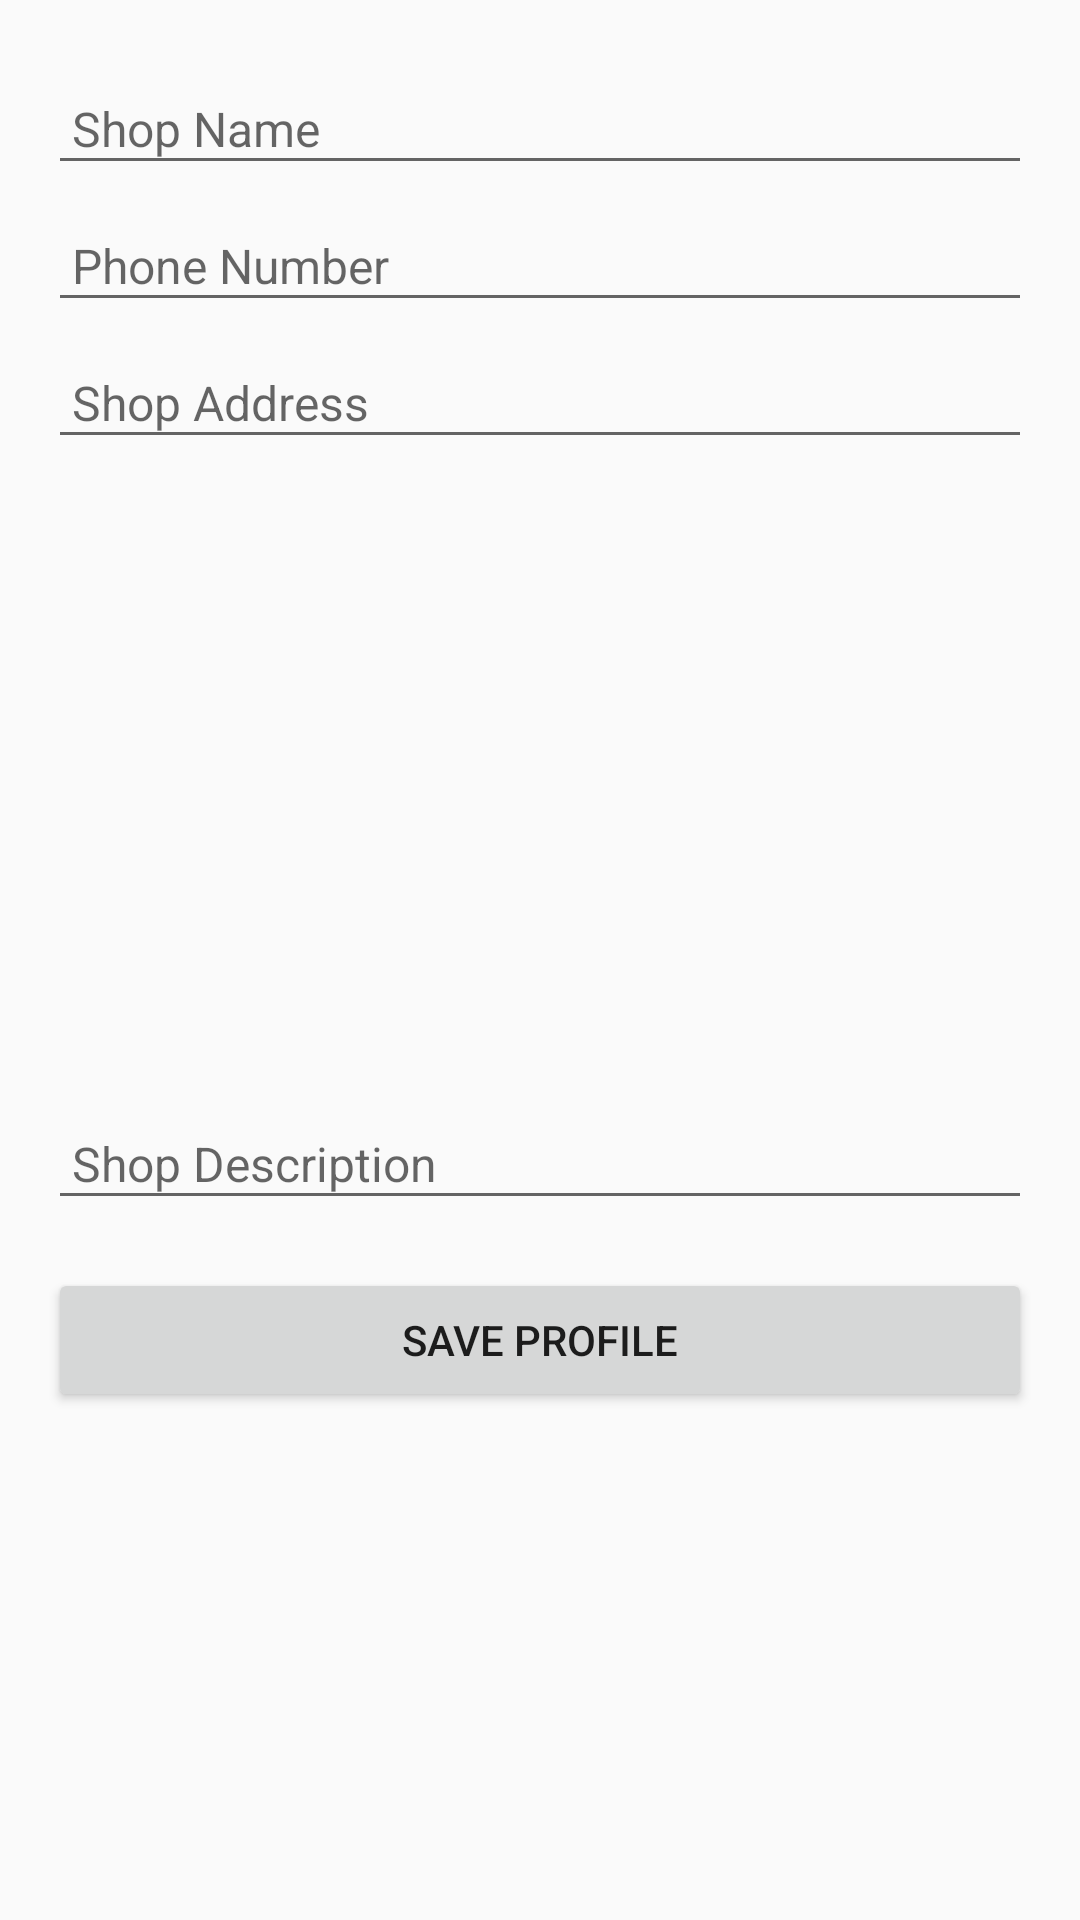

The Android layout XML behind this screen, and the referenced resources:
<!-- AndroidManifest.xml: application theme Theme.AppCompat.DayNight -->
<!-- res/layout/activity_shop_profile.xml -->
<ScrollView xmlns:android="http://schemas.android.com/apk/res/android"
    android:layout_width="match_parent"
    android:layout_height="match_parent"
    android:padding="16dp">

    <LinearLayout
        android:layout_width="match_parent"
        android:layout_height="wrap_content"
        android:orientation="vertical">

        
        <EditText
            android:id="@+id/editTextShopName"
            android:layout_width="match_parent"
            android:layout_height="wrap_content"
            android:hint="Shop Name"
            android:padding="8dp"
            android:textSize="16sp"
            android:layout_marginTop="8dp" />

        
        <EditText
            android:id="@+id/editTextPhoneNumber"
            android:layout_width="match_parent"
            android:layout_height="wrap_content"
            android:hint="Phone Number"
            android:inputType="phone"
            android:padding="8dp"
            android:textSize="16sp"
            android:layout_marginTop="8dp" />

        
        <EditText
            android:id="@+id/editTextShopAddress"
            android:layout_width="match_parent"
            android:layout_height="wrap_content"
            android:hint="Shop Address"
            android:padding="8dp"
            android:textSize="16sp"
            android:layout_marginTop="8dp" />

        
        <ImageView
            android:id="@+id/imageViewBanner"
            android:layout_width="match_parent"
            android:layout_height="200dp"
            android:src="@drawable/ic_banner"
            android:layout_marginTop="8dp"
            android:scaleType="centerCrop" />

        
        <EditText
            android:id="@+id/editTextDescription"
            android:layout_width="match_parent"
            android:layout_height="wrap_content"
            android:hint="Shop Description"
            android:inputType="textMultiLine"
            android:padding="8dp"
            android:textSize="16sp"
            android:layout_marginTop="8dp" />

        
        <Button
            android:id="@+id/btnSaveProfile"
            android:layout_width="match_parent"
            android:layout_height="wrap_content"
            android:text="Save Profile"
            android:layout_marginTop="16dp" />
    </LinearLayout>
</ScrollView>
<!-- resources referenced by this layout -->
<resources>

</resources>
